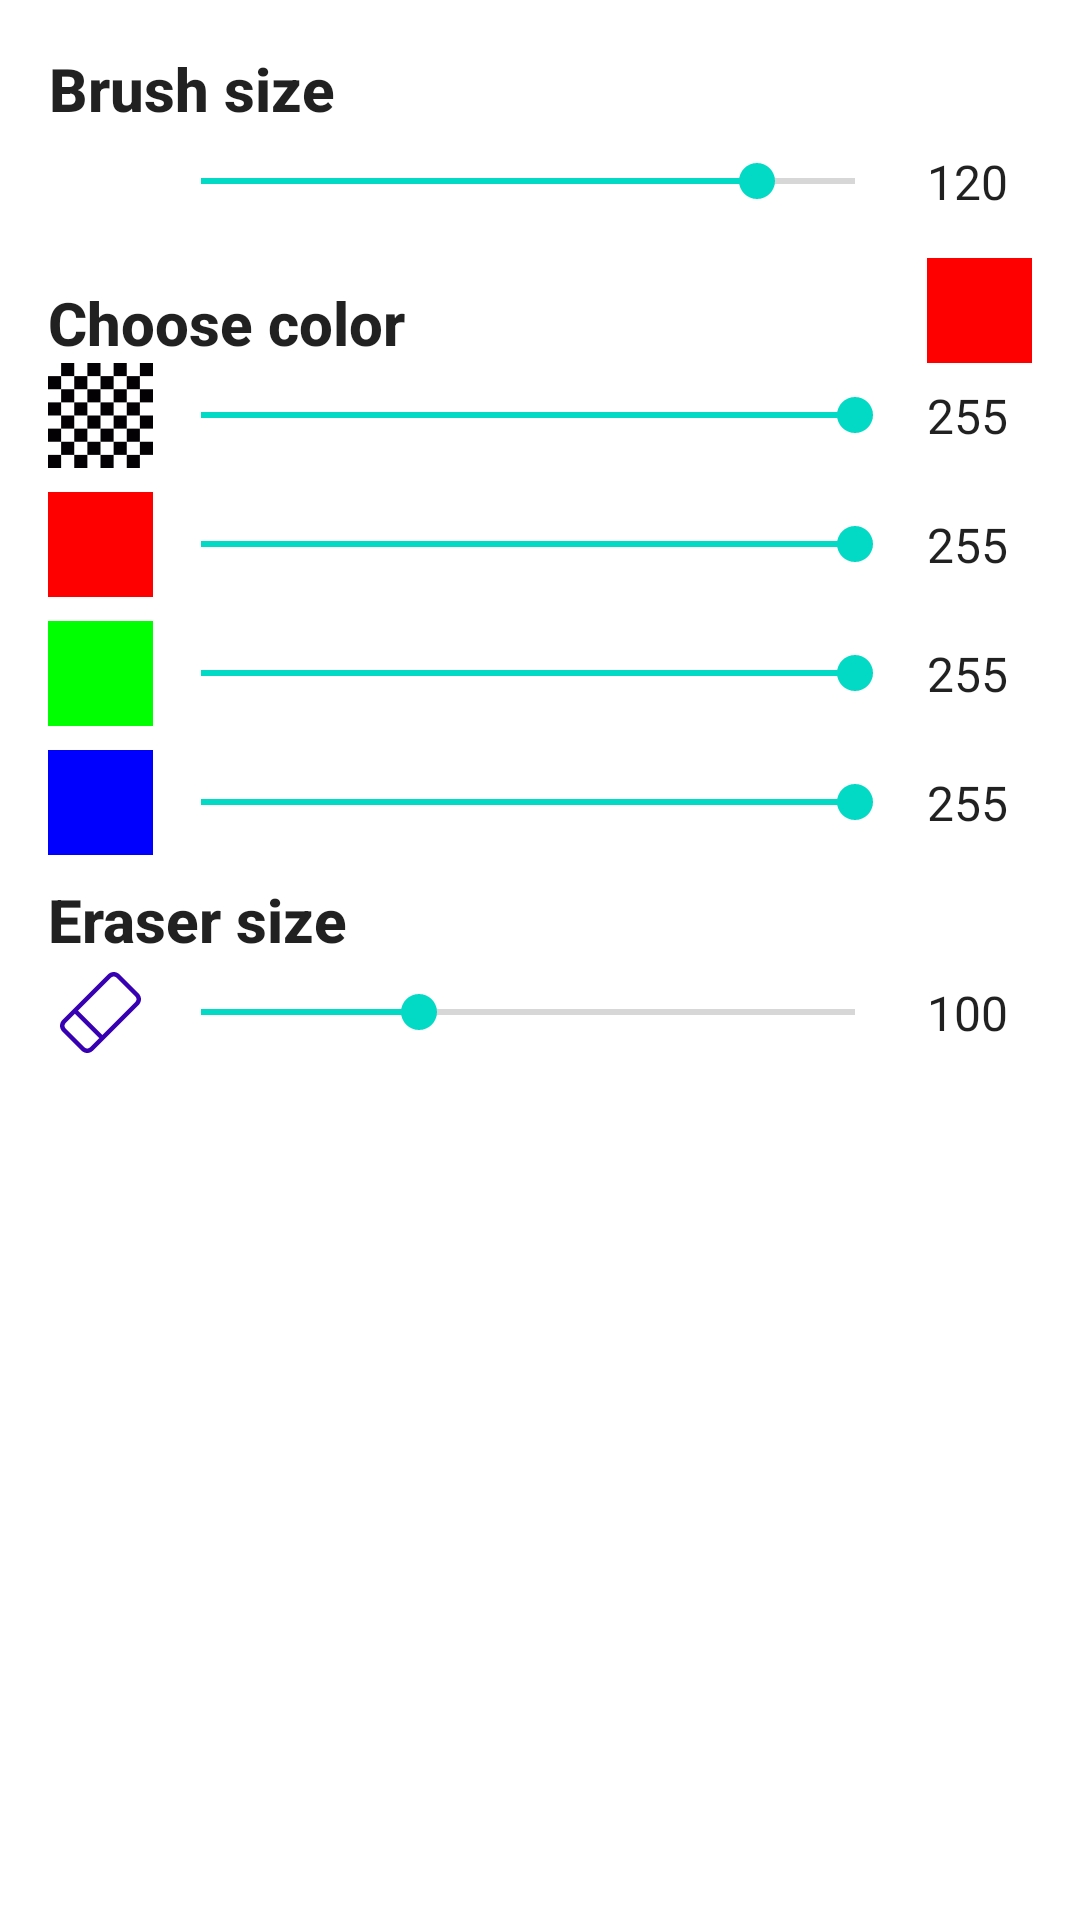

This screen was rendered from an Android layout file. Write that file and the resources it references.
<!-- AndroidManifest.xml: application theme AppTheme -->
<!-- res/layout/bottom_menu.xml -->
<?xml version="1.0" encoding="utf-8"?>
<LinearLayout xmlns:android="http://schemas.android.com/apk/res/android"
    android:layout_width="match_parent"
    android:layout_height="match_parent"
    android:orientation="vertical"
    android:padding="16dp">

    <TextView
        style="@style/TextAppearance.AppCompat.Light.SearchResult.Title"
        android:layout_width="wrap_content"
        android:layout_height="wrap_content"
        android:gravity="center"
        android:text="@string/brush_size"
        android:textStyle="bold" />

    <LinearLayout
        android:layout_width="match_parent"
        android:layout_height="wrap_content"
        android:layout_marginBottom="8dp"
        android:gravity="center_vertical"
        android:orientation="horizontal">

        <ImageView
            android:layout_width="@dimen/bottomMenuPreview"
            android:layout_height="@dimen/bottomMenuPreview"
            android:padding="4dp"
            android:src="@drawable/ic_brush_black_24dp"
            android:tint="@color/colorPrimaryDark" />

        <SeekBar
            android:id="@+id/brush_size"
            style="@style/BottomMenuSeekbar"
            android:max="300" />

        <TextView
            android:id="@+id/brush_size_text"
            style="@style/Widget.AppCompat.TextView.SpinnerItem"
            android:layout_width="wrap_content"
            android:layout_height="wrap_content"
            android:text="120" />
    </LinearLayout>

    <LinearLayout
        android:layout_width="match_parent"
        android:layout_height="wrap_content"
        android:orientation="horizontal">

        <TextView
            style="@style/TextAppearance.AppCompat.Light.SearchResult.Title"
            android:layout_width="wrap_content"
            android:layout_height="wrap_content"
            android:layout_gravity="bottom"
            android:layout_weight="1"
            android:text="@string/choose_color"
            android:textStyle="bold" />

        <ImageView
            android:id="@+id/brush_preview"
            android:layout_width="@dimen/bottomMenuPreview"
            android:layout_height="@dimen/bottomMenuPreview"
            android:src="#FFFF0000" />

    </LinearLayout>

    <LinearLayout
        android:layout_width="match_parent"
        android:layout_height="wrap_content"
        android:layout_marginBottom="8dp"
        android:gravity="center_vertical"
        android:orientation="horizontal">

        <ImageView
            android:layout_width="@dimen/bottomMenuPreview"
            android:layout_height="@dimen/bottomMenuPreview"
            android:scaleType="fitCenter"
            android:src="@drawable/ic_alpha" />

        <SeekBar
            android:id="@+id/alpha_value"
            style="@style/BottomMenuSeekbar" />

        <TextView
            android:id="@+id/alpha_value_text"
            style="@style/Widget.AppCompat.TextView.SpinnerItem"
            android:layout_width="wrap_content"
            android:layout_height="wrap_content"
            android:text="255" />
    </LinearLayout>

    <LinearLayout
        android:layout_width="match_parent"
        android:layout_height="wrap_content"
        android:layout_marginBottom="8dp"
        android:gravity="center_vertical"
        android:orientation="horizontal">

        <ImageView
            android:layout_width="@dimen/bottomMenuPreview"
            android:layout_height="@dimen/bottomMenuPreview"
            android:src="#FF0000" />

        <SeekBar
            android:id="@+id/red_value"
            style="@style/BottomMenuSeekbar" />

        <TextView
            android:id="@+id/red_value_text"
            style="@style/Widget.AppCompat.TextView.SpinnerItem"
            android:layout_width="wrap_content"
            android:layout_height="wrap_content"
            android:text="255" />
    </LinearLayout>

    <LinearLayout
        android:layout_width="match_parent"
        android:layout_height="wrap_content"
        android:layout_marginBottom="8dp"
        android:gravity="center_vertical"
        android:orientation="horizontal">

        <ImageView
            android:layout_width="@dimen/bottomMenuPreview"
            android:layout_height="@dimen/bottomMenuPreview"
            android:src="#00FF00" />

        <SeekBar
            android:id="@+id/green_value"
            style="@style/BottomMenuSeekbar" />

        <TextView
            android:id="@+id/green_value_text"
            style="@style/Widget.AppCompat.TextView.SpinnerItem"
            android:layout_width="wrap_content"
            android:layout_height="wrap_content"
            android:text="255" />
    </LinearLayout>

    <LinearLayout
        android:layout_width="match_parent"
        android:layout_height="wrap_content"
        android:layout_marginBottom="8dp"
        android:gravity="center_vertical"
        android:orientation="horizontal">

        <ImageView
            android:layout_width="@dimen/bottomMenuPreview"
            android:layout_height="@dimen/bottomMenuPreview"
            android:src="#0000FF" />

        <SeekBar
            android:id="@+id/blue_value"
            style="@style/BottomMenuSeekbar" />

        <TextView
            android:id="@+id/blue_value_text"
            style="@style/Widget.AppCompat.TextView.SpinnerItem"
            android:layout_width="wrap_content"
            android:layout_height="wrap_content"
            android:text="255" />
    </LinearLayout>

    <TextView
        style="@style/TextAppearance.AppCompat.Light.SearchResult.Title"
        android:layout_width="wrap_content"
        android:layout_height="wrap_content"
        android:gravity="center"
        android:text="@string/eraser_size"
        android:textStyle="bold" />

    <LinearLayout
        android:layout_width="match_parent"
        android:layout_height="wrap_content"
        android:gravity="center_vertical"
        android:orientation="horizontal">

        <ImageView
            android:layout_width="@dimen/bottomMenuPreview"
            android:layout_height="@dimen/bottomMenuPreview"
            android:padding="4dp"
            android:src="@drawable/ic_eraser"
            android:tint="@color/colorPrimaryDark" />

        <SeekBar
            android:id="@+id/eraser_size"
            android:layout_width="0dp"
            android:layout_height="match_parent"
            android:layout_weight="1"
            android:max="300"
            android:progress="100" />

        <TextView
            android:id="@+id/eraser_size_text"
            style="@style/Widget.AppCompat.TextView.SpinnerItem"
            android:layout_width="wrap_content"
            android:layout_height="wrap_content"
            android:text="100" />
    </LinearLayout>

</LinearLayout>
<!-- resources referenced by this layout -->
<resources>
  <dimen name="bottomMenuPreview">35dp</dimen>
  <!-- drawable ic_alpha: vector/xml drawable (drawable, 2563 chars, omitted) -->
  <!-- drawable ic_eraser (drawable) -->
  <vector android:height="24dp" android:viewportHeight="299.289"
      android:viewportWidth="299.289" android:width="24dp" xmlns:android="http://schemas.android.com/apk/res/android">
      <path android:fillColor="#FFFFFFFF" android:pathData="M290.422,79.244L220.034,8.857c-11.794,-11.795 -30.986,-11.795 -42.78,0C175.866,10.245 12.971,173.14 8.867,177.244c-11.822,11.821 -11.824,30.957 0,42.78l70.388,70.388c11.821,11.822 30.957,11.824 42.78,0c1.046,-1.046 165.357,-165.357 168.388,-168.388C302.244,110.203 302.246,91.066 290.422,79.244zM110.367,278.744c-5.374,5.373 -14.071,5.373 -19.446,0l-70.388,-70.388c-5.373,-5.374 -5.375,-14.071 0,-19.446l34.61,-34.61l89.834,89.834L110.367,278.744zM278.755,110.357l-122.111,122.11l-89.833,-89.833l122.11,-122.111c5.374,-5.374 14.071,-5.374 19.446,0l70.388,70.388C284.129,96.285 284.129,104.983 278.755,110.357z"/>
  </vector>
  <string name="brush_size">Brush size</string>
  <string name="choose_color">Choose color</string>
  <string name="eraser_size">Eraser size</string>
  <style name="BottomMenuSeekbar">
          <item name="android:layout_weight">1</item>
          <item name="android:layout_height">match_parent</item>
          <item name="android:layout_width">0dp</item>
          <item name="android:max">255</item>
          <item name="android:progress">255</item>
      </style>
  <style name="AppTheme" parent="Theme.MaterialComponents.Light.NoActionBar">
          
          <item name="colorPrimary">@color/colorPrimary</item>
          <item name="colorPrimaryDark">@color/colorPrimaryDark</item>
          <item name="colorAccent">@color/colorAccent</item>
          <item name="materialButtonStyle">@style/MaterialButtons</item>
      </style>
  <style name="MaterialButtons" parent="Widget.MaterialComponents.Button.OutlinedButton">
          <item name="android:layout_width">wrap_content</item>
          <item name="android:layout_height">wrap_content</item>
          <item name="strokeWidth">0dp</item>
      </style>
  <!-- not gathered from this repository: default colours our renderer supplied (Android Studio template values) -->
  <color name="colorPrimary">#FF6200EE</color>
  <color name="colorPrimaryDark">#FF3700B3</color>
  <color name="colorAccent">#FF03DAC5</color>
</resources>
